pico-8 play session: hold ← + tap ❎

[t = 1 s] hold ← ~1s, tap ❎ ~2×
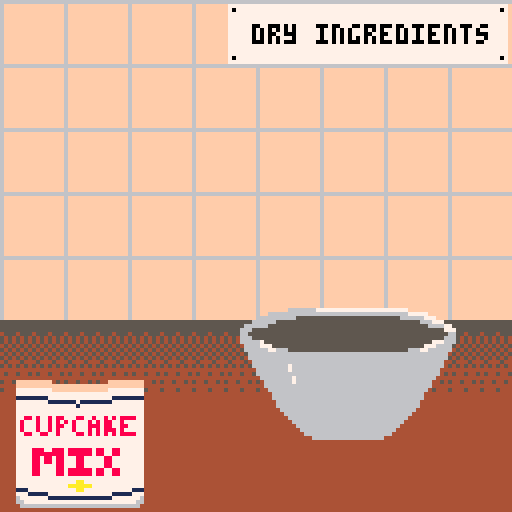
[t = 8 s] hold ← ~8s, tap ❎ ~14×
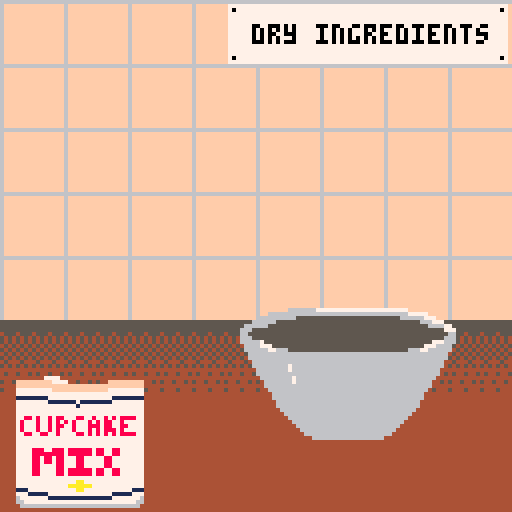

pico-8 cartridge
version 18
__lua__
--cupcake
-- [redacted]

--global variables
--for game state
lvl=0
f_tick=0
s_tick=0
countdown=0
--entities that
--animate
e={}
--track button mashing
bmt=0
debug=false
score=0

function _init()
 cls()
 --start at lvl 0,
 -- the title screen
 lvl=0
 --play the intro music
 music(0, 660)
 --reset animation state
 f_tick=0
 s_tick=0
 ent={}
 menuitem(1, "toggle debug", toggle_debug)
end

function toggle_debug()
 if debug then
  debug=false
 else
  debug=true
 end
end

function _draw()
 cls()
 if lvl==0 then
  draw0()
 elseif lvl==0.5 then
  draw0_5()
 elseif lvl==1 then
  draw1()
 end
end

function _update()
 --animation
 f_tick=(f_tick+1)%30
 s_tick=(s_tick+1)%100

 if lvl==0 then
  update0()
 elseif lvl==0.5 then
  update0_5()
 elseif lvl==1 then
  update1()
 end
end

--draw the title screem
function draw0()
 --fill in the background
 rectfill(0,0,127,127,14)
 --draw the sprites for
 --the title
 draw0_title()
 --background for instruct
 rectfill(28,75, 98,89, 7)
 pset(29,76, 0)
 pset(97,76, 0)
 pset(29,88, 0)
 pset(97,88, 0)
 --draw instruct
 color(0)
 print('mash all buttons',32,80)
 --filigree
 filigree(0)
end

--draw the title
function draw0_title()
 --for each character
 for c=0,6 do
  local off=title_offset(s_tick,c)
  map(c*2,0, 8+(c*16),40+off, 2,2)
 end
end

function title_offset(s_tick,c)
 local off=cos(0.25+(s_tick*0.01)-(c*0.05))
 off=flr(off*5)
 if off==5 then
  off=4
 end
 return off
end

--draw pretty lines border
function filigree()
 local lines={}
 --large outside lines
 add(lines, {1,1, 1,20})
 add(lines, {1,1, 30,1})
 --first curl
 add(lines, {1,5, 3,5})
 add(lines, {3,5, 3,3})
 --second curl
 add(lines, {8,1, 8,5})
 add(lines, {8,5, 6,5})
 add(lines, {6,5, 6,3})
 --third curl
 add(lines, {1,8, 5,8})
 add(lines, {5,8, 5,10})
 add(lines, {3,8, 3,12})
 --fourth curl
 add(lines, {12,1, 12,5})
 add(lines, {12,5, 14,5})
 add(lines, {12,3, 16,3})
 --fifth curl
 add(lines, {23,1, 23,3})
 add(lines, {23,3, 22,3})

 for l in all(lines) do
 --top left
  line(l[1],l[2], l[3],l[4])
 --top right
  line(127-l[1],l[2], 127-l[3],l[4])
 --bottom left
  line(l[1],127-l[2], l[3],127-l[4])
 --bottom right
  line(127-l[1],127-l[2], 127-l[3],127-l[4])
 end
end

function update0()
 if btnp()>0 then
  music(-1, 660)
  countdown=20
  lvl=0.5
 end
end

function draw0_5()
 fade(20-countdown)
 draw0()
end

function update0_5()
 countdown=countdown-1
 if countdown<=0 then
  music(1)
  lvl=1
  pal()
  cls()
  add(e,{st={{64,4,2},
             {32,4,2},
             {96,4,2},
             {96,4,2},
             {36,4,2},
             {36,4,2}},
             cps={{5,110},
                  {5,-50},
                  {85,-50},
                  {87,190},
                  {87,190},
                  {85,-50},
                  {5,-50},
                  {5,110}},
             t=0,
             v=0,
             sc=false,
             w=1000})
 end
end

--draw the first lvl
function draw1()
 --fill in the background
 map(0,2, 0,0, 16,16)
 --bowl
 spr(72, 55,75, 8,5)
 --step
 rectfill(57,1, 126,15, 7)
 pset(58,2, 0)
 pset(125,2, 0)
 pset(125,14, 0)
 pset(58,14, 0)
 color(0)
 print('dry ingredients',63,6)
 --animate entities
 for _, ent in pairs(e) do
  drawent(ent)
 end
 --front of bowl
 palt(5,true)
 spr(88, 55,83, 8,4)
 palt()
 --mix
 spr(68, 4,95, 4,4)
end

function update1()
 local bm = wasbm()
 for i, ent in pairs(e) do
  path(ent, bm)
 end
end

function drawent(ent)
 local step=1/#ent.st
 local s=1
 for i=1,#ent.st do
  if ent.t>=(step*i) then
   s=i
  end
 end
 espr = ent.st[s]
 local x,y = calxy(ent.cps,ent.t)
 spr(espr[1],
     x,y,
     espr[2],espr[3])
 if debug then
  print('',0,0)
  print('t:'..ent.t..' v:'..ent.v)
  print('fo:'..(1/ent.w))
  print('fr:'..((1/ent.w)*0.8))
  print('s:'..s)
  for i, cp in pairs(ent.cps) do
   pset(cp[1],cp[2],11)
  end
  for i=0,1,0.01 do
   local x,y = calxy(ent.cps,i)
   pset(x,y,1)
  end
 end
end

function path(ent, bm)
 if bm then
  ent.v+=(1/ent.w)
 else
  ent.v=max(
   (ent.v-((1/ent.w)*0.8))
   ,0)
 end
 if (ent.t>0.5) and ent.sc==false then
  score+=1
  ent.sc=true
 end
 if (ent.t+ent.v)>1 then
  ent.t=0
  ent.sc=false
 end
 ent.t+=ent.v
end

function wasbm()
 local bs = btn()
 if bs!=bmt then
  bmt=bs
  return true
 end
 return false
end

--'library' code
-- [redacted]
--https://www.lexaloffle.com/bbs/?tid=30044
function calxy(cps,t)
 local x,y=0,0
 cpno=#cps
 for i=0,cpno-1 do
  x+=dfor(i,1,cps,cpno,t)
  y+=dfor(i,2,cps,cpno,t)
 end
 return x,y
end

function dfor(i,c,cps,cpno,t)
 dc=binomial(cpno-1,i)
 dc*=(1-t)^((cpno-1)-i)
 dc*=t^i
 dc*=cps[i+1][c]
 return dc
end

function binomial(n,k)
 if k>n then return nil end
 if k>n/2 then k = n-k end
 local numer, denom = 1, 1
 for i=1,k do
  numer = numer * (n-i+1)
  denom = denom * i
 end
 return numer / denom
end

--kometbomb fades
--https://www.lexaloffle.com/bbs/?tid=28552
-- 20 frame fades
local fadetable={
 {0,0,0,0,0,0,0,0,0,0,0,0,0,0,0,0,0,0,0},
 {1,1,1,1,1,1,1,1,1,0,0,0,0,0,0,0,0,0,0},
 {2,2,2,2,2,2,2,1,1,1,1,1,0,0,0,0,0,0,0},
 {3,3,3,3,3,3,3,1,1,1,1,1,0,0,0,0,0,0,0},
 {4,4,4,4,2,2,2,2,2,2,1,1,0,0,0,0,0,0,0},
 {5,5,5,5,5,5,1,1,1,1,1,1,0,0,0,0,0,0,0},
 {6,6,6,13,13,13,13,13,5,5,5,5,5,1,1,1,0,0,0},
 {7,7,6,6,6,6,13,13,13,13,5,5,5,5,1,1,1,0,0},
 {8,8,8,8,8,2,2,2,2,2,2,2,2,0,0,0,0,0,0},
 {9,9,9,9,4,4,4,4,4,4,4,5,5,5,0,0,0,0,0},
 {10,10,10,9,9,9,4,4,4,4,5,5,5,5,5,0,0,0,0},
 {11,11,11,11,3,3,3,3,3,3,3,3,1,0,0,0,0,0,0},
 {12,12,12,12,12,12,3,3,3,1,1,1,1,1,1,1,0,0,0},
 {13,13,13,13,5,5,5,5,5,1,1,1,1,1,1,0,0,0,0},
 {14,14,14,14,13,4,4,2,2,2,2,2,2,1,1,1,0,0,0},
 {15,15,15,6,13,13,13,13,5,5,5,5,5,5,1,1,0,0,0}
}

function fade(i)
 for c=0,15 do
  if flr(i+1)>=20 then
   pal(c,0)
  else
   pal(c,fadetable[c+1][flr(i+1)])
  end
 end
end
__gfx__
00000000007777777777770079999700000077700079999700000000000000000077777779999970777777000799999700077777777770000779999779999770
00000000077777777777777079999770000799970779999700077770077770000777777779999997777777707999999700777777777777007799999779999977
00000000777777777777777779999977777799977799999700777777777777007777777779999999777777779999997707777777777777709999999779999999
00000000799799799999979779999999999999979999999700777777777777007979999979999999997997979999977077979999999979779999999779999999
00000000799999999999999774949494949494979494949700799797779997007979999979494947999997977777770079999977779979974949494774949494
00000000799999777777999774444444444444474444444700799997799997007999997774444447779997970000000079999770077979977744444774444477
00000000799997700007999777444444444444474444444700799997799997007999977074444447077999970000000079999700007999970774444774444770
00000000799997000000777007777777777777707777777000799997799997007999970007777770007999970000000079999700007999970077777007777700
00777700000777007999999999997700007777777777000079999999999999706666666666666666444444444545454555555555444444440000000000000000
07777770007777707999999999999770077777777777700079997777777799706fffffffffffffff544454445454545455555555444444440000000000000000
77777777077777777999999999999977777777777777770079997000000777706fffffffffffffff444444444544454455555555444444440000000000000000
79799797779999977999999779999997797999799999970079997777777777706fffffffffffffff444444445454545445554555444444440000000000000000
79799797799999977949494777949497797999999999970074949494949494976fffffffffffffff444444444444444454545454444444440000000000000000
79999799999999777444444707744447797997777777700074444444444444776fffffffffffffff444444444544544554545454444444440000000000000000
79999999999997707444444700774447799999999777770074444444444447706fffffffffffffff444444444444444445454545444444440000000000000000
79999999999977000777777000077770799999999999997007777777777777006fffffffffffffff444444445445445454545454444444440000000000000000
00000000000000000000000000000000000000000000000000000000000000006fffffffffffffff000000000000000000000000000000000000000000000000
00666666666666000000000000000000006666666666660000000000000000006fffffffffffffff000000000000000000000000000000000000000000000000
06677777777776600000000000000000066655555555666000000000000000006fffffffffffffff000000000000000000000000000000000000000000000000
66777777777777660000000000000000665555555555556600000000000000006fffffffffffffff000000000000000000000000000000000000000000000000
67777777777777766666666667776600655555555555555666666666677766006fffffffffffffff000000000000000000000000000000000000000000000000
66777777777777666666666666666660665555555555556666666666666666606fffffffffffffff000000000000000000000000000000000000000000000000
66667777777766666565656565650000666655555555666665656565656500006fffffffffffffff000000000000000000000000000000000000000000000000
06666777777666666000000000000000066666666666666660000000000000006fffffffffffffff000000000000000000000000000000000000000000000000
00666667766666600000000000000000006667666666666000000000000000000000000000000000000000000000000000000000000000000000000000000000
00066666666666000000000000000000000666666666660000000000000000000000000000000000000000000000000000000000000000000000000000000000
00000656565600000000000000000000000006565656000000000000000000000000000000000000000000000000000000000000000000000000000000000000
00000000000000000000000000000000000000000000000000000000000000000000000000000000000000000000000000000000000000000000000000000000
00000000000000000000000000000000000000000000000000000000000000000000000000000000000000000000000000000000000000000000000000000000
00000000000000000000000000000000000000000000000000000000000000000000000000000000000000000000000000000000000000000000000000000000
00000000000000000000000000000000000000000000000000000000000000000000000000000000000000000000000000000000000000000000000000000000
00000000000000000000000000000000000000000000000000000000000000000000000000000000000000000000000000000000000000000000000000000000
00000077770000000000000000000000fffffffff00000000000000fffffffff0000000000000000000000000000000000000000000000000000000000000000
00007777777700000000000000000000ffffffffffffffffffffffffffffffff0000000000000000000000000000000000000000000000000000000000000000
06677777777776600000000000000000777777777ffffffffffffff7777777770000000000000000066666667777777777777777777777700000000000000000
66777777777777760000000000000000777777777777777777777777777777770000000000006666666666666666666666666666666666677777000000000000
67777777777777766666666667776600111111117777777777777777111111110000000000666666666555555555555555555555555556666667770000000000
66777777777777666666666666666660777777771111111711111111777777770000000066666655555555555555555555555555555555555566677700000000
66667777777766666565656565650000777777777777777177777777777777770000006666665555555555555555555555555555555555555555666677000000
06666666666666666000000000000000777777777777777777777777777777770000066655555555555555555555555555555555555555555555555577700000
00666766666666600000000000000000777777777777777777777777777777770000066555555555555555555555555555555555555555555555555556600000
00066666666666000000000000000000778878778788777887787787878888770000066655555555555555555555555555555555555555555555555566600000
00000656565600000000000000000000787778778787878777878788778777770000066666755555555555555555555555555555555555555555577766600000
00000000000000000000000000000000787778778788778777888788778877770000006666777555555555555555555555555555555555555557776666000000
00000000000000000000000000000000787778778787778777878788878777770000006666667766655555555555555555555555555555566677666666000000
00000000000000000000000000000000778877887787777887878787878888770000000666666666666666666666666666666666666666666666666660000000
00000000000000000000000000000000777777777777777777777777777777770000000666666666666666666666666666666666666666666666666660000000
00000000000000000000000000000000777777777777777777777777777777770000000066666666666666666666666666666666666666666666666600000000
00000000000000000000000000000000777777777777777777777777777777770000000066666666676666666666666666666666666666666666666600000000
00000000000000000000000000000000777788877888788888878877887777770000000006666666676666666666666666666666666666666666666000000000
00000000000000000000000000000000777788888888788888878877887777770000000006666666666666666666666666666666666666666666666000000000
00000000000000000000000000000000777788788788777887777788777777770000000000666666667666666666666666666666666666666666660000000000
00000000000000000000000000000000777788788788777887777788777777770000000000066666667666666666666666666666666666666666600000000000
00000656565600000000000000000000777788777788777887777788777777770000000000066666666666666666666666666666666666666666600000000000
00066666666666000000000000000000777788777788788888878877887777770000000000006666666666666666666666666666666666666666000000000000
00666766666666600000000000000000777788777788788888878877887777770000000000000666666666666666666666666666666666666660000000000000
06666666666666666000000000000000777777777777777777777777777777770000000000000666666666666666666666666666666666666660000000000000
66665555555566666565656565650000777777777777777aa7777777777777770000000000000066666666666666666666666666666666666600000000000000
665555555555556666666666666666607777777777777aaaaaa77777777777770000000000000066666666666666666666666666666666666600000000000000
65555555555555566666666667776600111777777777777aa7777777777771110000000000000006666666666666666666666666666666666000000000000000
66555555555555660000000000000000777111117777777777777777111117770000000000000000666666666666666666666666666666660000000000000000
06665555555566600000000000000000677777771111111111111111777777760000000000000000066666666666666666666666666666600000000000000000
00666666666666000000000000000000667777777777777777777777777777660000000000000000006666666666666666666666666666000000000000000000
00000000000000000000000000000000066666666666666666666666666666600000000000000000000666666666666666666666666660000000000000000000
00000000000000000000000000000000000000000000000000000000000000000000000000000000000066666666666666666666666600000000000000000000
00000000000000000000000000000000000000000000000000000000000000000000000000000000000006666666666666666666666000000000000000000000
00000000000000000000000000000000000000000000000000000000000000000000000000000000000000066666666666666666600000000000000000000000
__map__
01020706010a01020c0d10110115000000000000000000000000000000000000000000000000000000000000000000000000000000000000000000000000000000000000000000000000000000000000000000000000000000000000000000000000000000000000000000000000000000000000000000000000000000000000
03040305090b03040f0e12131617000000000000000000000000000000000000000000000000000000000000000000000000000000000000000000000000000000000000000000000000000000000000000000000000000000000000000000000000000000000000000000000000000000000000000000000000000000000000
1819181918191819181918191819181900000000000000000000000000000000000000000000000000000000000000000000000000000000000000000000000000000000000000000000000000000000000000000000000000000000000000000000000000000000000000000000000000000000000000000000000000000000
2829282928292829282928292829282900000000000000000000000000000000000000000000000000000000000000000000000000000000000000000000000000000000000000000000000000000000000000000000000000000000000000000000000000000000000000000000000000000000000000000000000000000000
1819181918191819181918191819181900000000000000000000000000000000000000000000000000000000000000000000000000000000000000000000000000000000000000000000000000000000000000000000000000000000000000000000000000000000000000000000000000000000000000000000000000000000
2829282928292829282928292829282900000000000000000000000000000000000000000000000000000000000000000000000000000000000000000000000000000000000000000000000000000000000000000000000000000000000000000000000000000000000000000000000000000000000000000000000000000000
1819181918191819181918191819181900000000000000000000000000000000000000000000000000000000000000000000000000000000000000000000000000000000000000000000000000000000000000000000000000000000000000000000000000000000000000000000000000000000000000000000000000000000
2829282928292829282928292829282900000000000000000000000000000000000000000000000000000000000000000000000000000000000000000000000000000000000000000000000000000000000000000000000000000000000000000000000000000000000000000000000000000000000000000000000000000000
1819181918191819181918191819181900000000000000000000000000000000000000000000000000000000000000000000000000000000000000000000000000000000000000000000000000000000000000000000000000000000000000000000000000000000000000000000000000000000000000000000000000000000
2829282928292829282928292829282900000000000000000000000000000000000000000000000000000000000000000000000000000000000000000000000000000000000000000000000000000000000000000000000000000000000000000000000000000000000000000000000000000000000000000000000000000000
1819181918191819181918191819181900000000000000000000000000000000000000000000000000000000000000000000000000000000000000000000000000000000000000000000000000000000000000000000000000000000000000000000000000000000000000000000000000000000000000000000000000000000
2829282928292829282928292829282900000000000000000000000000000000000000000000000000000000000000000000000000000000000000000000000000000000000000000000000000000000000000000000000000000000000000000000000000000000000000000000000000000000000000000000000000000000
1c1c1c1c1c1c1c1c1c1c1c1c1c1c1c1c00000000000000000000000000000000000000000000000000000000000000000000000000000000000000000000000000000000000000000000000000000000000000000000000000000000000000000000000000000000000000000000000000000000000000000000000000000000
1b1b1b1b1b1b1b1b1b1b1b1b1b1b1b1b00000000000000000000000000000000000000000000000000000000000000000000000000000000000000000000000000000000000000000000000000000000000000000000000000000000000000000000000000000000000000000000000000000000000000000000000000000000
1a1a1a1a1a1a1a1a1a1a1a1a1a1a1a1a00000000000000000000000000000000000000000000000000000000000000000000000000000000000000000000000000000000000000000000000000000000000000000000000000000000000000000000000000000000000000000000000000000000000000000000000000000000
1d1d1d1d1d1d1d1d1d1d1d1d1d1d1d1d00000000000000000000000000000000000000000000000000000000000000000000000000000000000000000000000000000000000000000000000000000000000000000000000000000000000000000000000000000000000000000000000000000000000000000000000000000000
1d1d1d1d1d1d1d1d1d1d1d1d1d1d1d1d00000000000000000000000000000000000000000000000000000000000000000000000000000000000000000000000000000000000000000000000000000000000000000000000000000000000000000000000000000000000000000000000000000000000000000000000000000000
1d1d1d1d1d1d1d1d1d1d1d1d1d1d1d1d00000000000000000000000000000000000000000000000000000000000000000000000000000000000000000000000000000000000000000000000000000000000000000000000000000000000000000000000000000000000000000000000000000000000000000000000000000000
